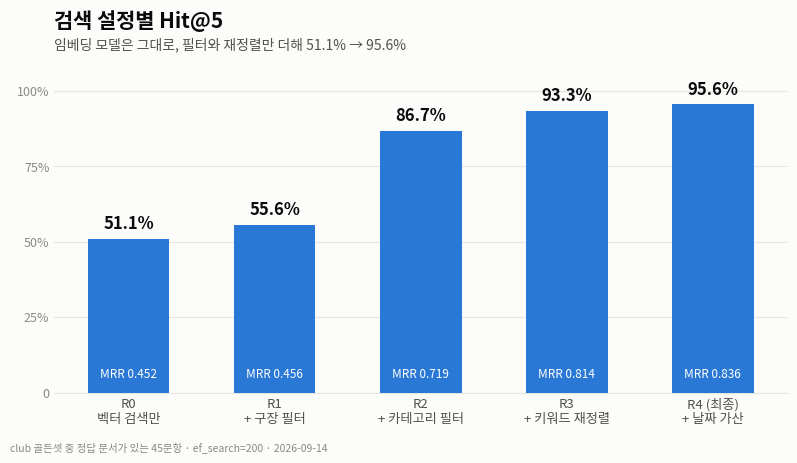

This chart was generated by the following Python code: (Note: this script raises an exception after producing the figure.)
import matplotlib
matplotlib.use("Agg")
import matplotlib.pyplot as plt
plt.rcParams["font.family"] = ["Malgun Gothic", "AppleGothic", "Noto Sans CJK KR", "Noto Sans CJK JP", "sans-serif"]
SURF, INK, INK2, MUTED, GRID, BLUE = "#fcfcfb", "#0b0b0b", "#52514e", "#8a8984", "#e6e5e0", "#2a78d6"
labels = ["R0\n벡터 검색만", "R1\n+ 구장 필터", "R2\n+ 카테고리 필터", "R3\n+ 키워드 재정렬", "R4 (최종)\n+ 날짜 가산"]
hit5 = [51.1, 55.6, 86.7, 93.3, 95.6]
mrr = [0.452, 0.456, 0.719, 0.814, 0.836]
fig, ax = plt.subplots(figsize=(8, 4.6), dpi=200)
fig.patch.set_facecolor(SURF); ax.set_facecolor(SURF)
ax.bar(range(5), hit5, width=0.56, color=BLUE, zorder=3)
for i, (v, m) in enumerate(zip(hit5, mrr)):
    ax.text(i, v + 2, f"{v:.1f}%", ha="center", va="bottom", fontsize=12, color=INK, fontweight="bold")
    ax.text(i, 4, f"MRR {m:.3f}", ha="center", va="bottom", fontsize=8.5, color="white")
ax.set_xticks(range(5)); ax.set_xticklabels(labels, fontsize=9.5, color=INK2)
ax.set_ylim(0, 110); ax.set_yticks([0, 25, 50, 75, 100]); ax.set_yticklabels(["0", "25%", "50%", "75%", "100%"], fontsize=9, color=MUTED)
ax.grid(axis="y", color=GRID, lw=0.8, zorder=0)
for s in ["top", "right", "left"]: ax.spines[s].set_visible(False)
ax.spines["bottom"].set_color(GRID); ax.tick_params(length=0)
ax.set_title("검색 설정별 Hit@5", loc="left", fontsize=15, color=INK, fontweight="bold", pad=24)
ax.text(0, 1.035, "임베딩 모델은 그대로, 필터와 재정렬만 더해 51.1% → 95.6%", transform=ax.transAxes, fontsize=10, color=INK2)
fig.text(0.01, 0.01, "club 골든셋 중 정답 문서가 있는 45문항 · ef_search=200 · 2026-09-14", fontsize=7.5, color=MUTED)
plt.tight_layout(rect=(0, 0.03, 1, 1))
import pathlib
out = pathlib.Path(__file__).resolve().parent.parent / "images" / "test_hit5_by_config.png"
fig.savefig(out, facecolor=SURF)
